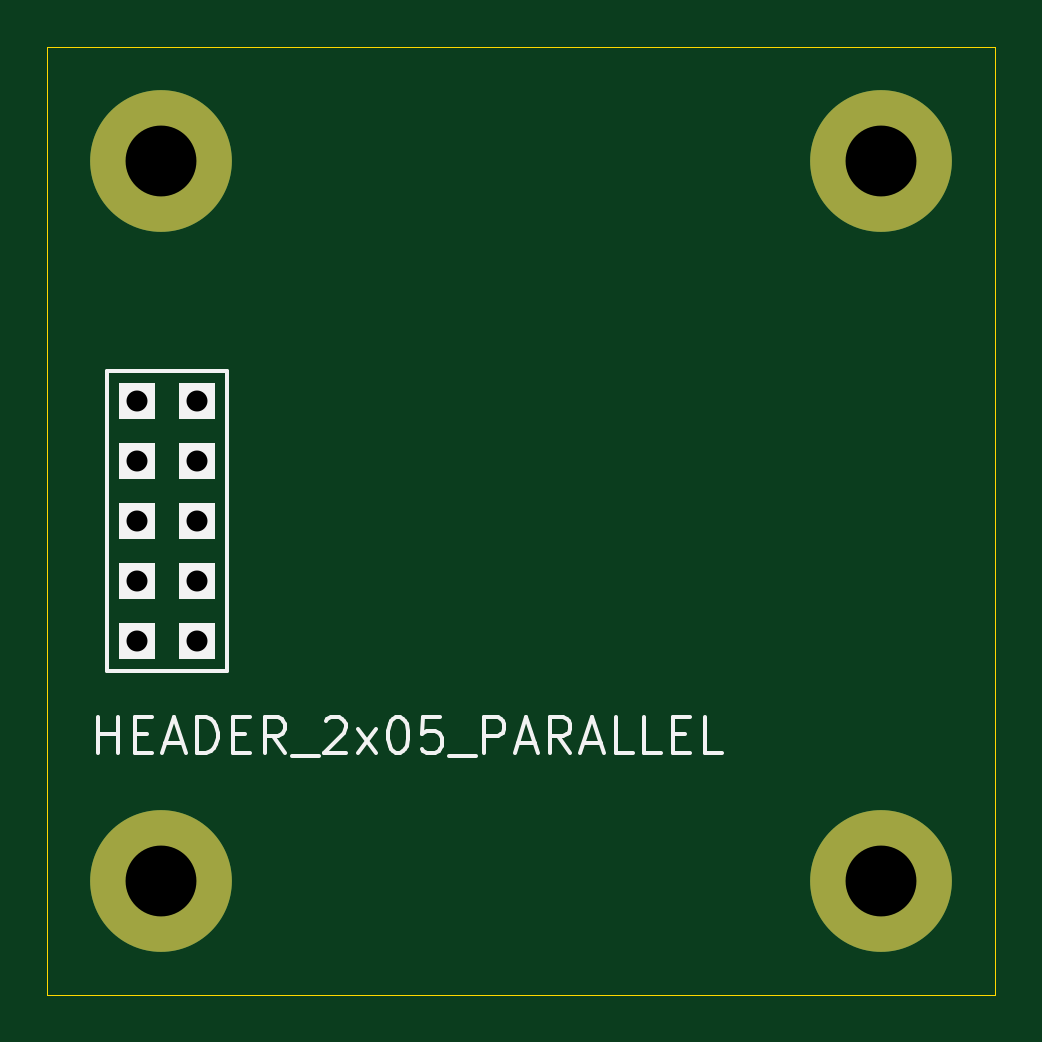
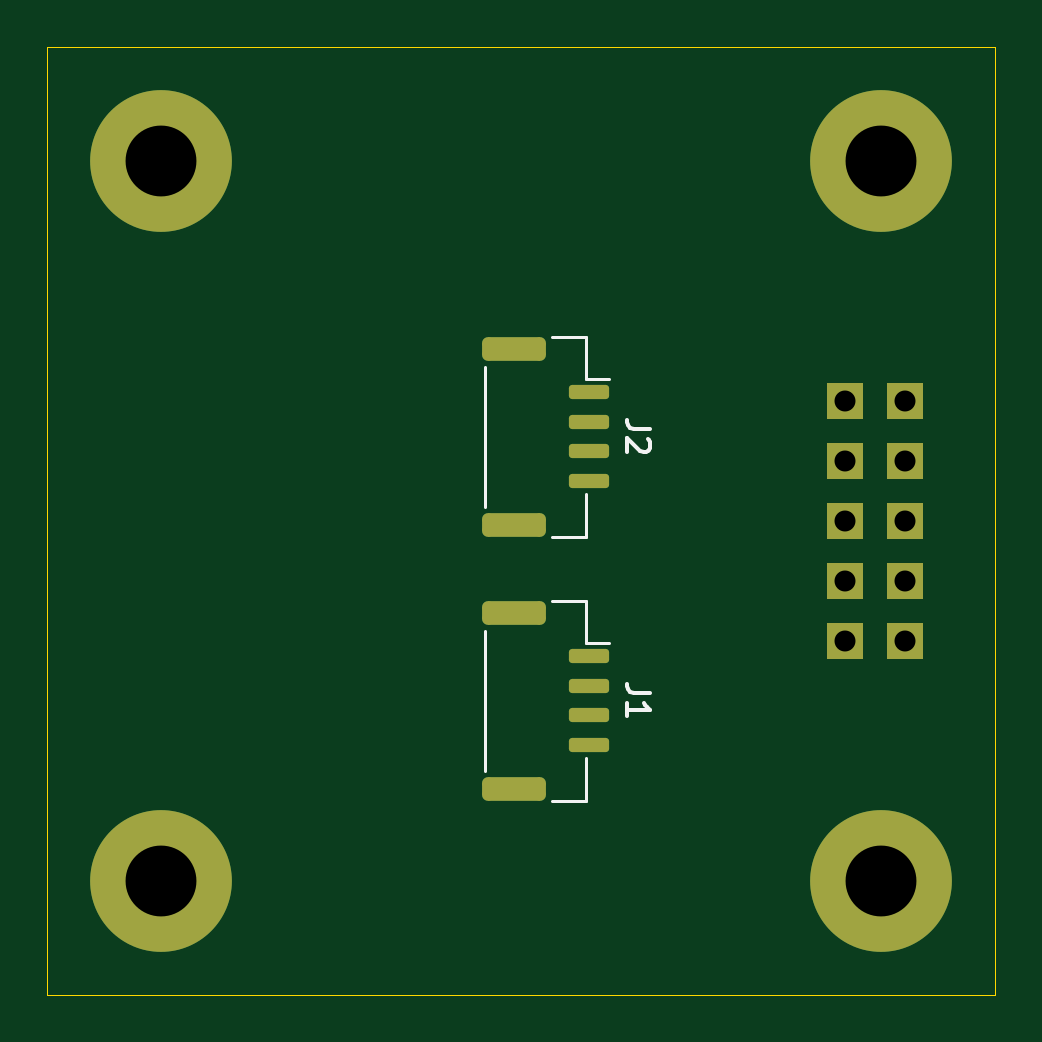
Circuit board: 11 layer files. Board 40.1 x 40.1 mm.
- bottom_copper: GH4PIN01A-B_Cu.gbr (2706 bytes)
- bottom_mask: GH4PIN01A-B_Mask.gbr (2023 bytes)
- paste: GH4PIN01A-B_Paste.gbr (1587 bytes)
- bottom_silk: GH4PIN01A-B_Silkscreen.gbr (2264 bytes)
- outline: GH4PIN01A-Edge_Cuts.gbr (1075 bytes)
- top_copper: GH4PIN01A-F_Cu.gbr (1284 bytes)
- top_mask: GH4PIN01A-F_Mask.gbr (943 bytes)
- paste: GH4PIN01A-F_Paste.gbr (507 bytes)
- top_silk: GH4PIN01A-F_Silkscreen.gbr (6297 bytes)
- drill: GH4PIN01A-NPTH_drill.drl (346 bytes)
- drill: GH4PIN01A-PTH_drill.drl (623 bytes)

=== bottom_copper: GH4PIN01A-B_Cu.gbr (2706 bytes, source withheld) ===
=== bottom_mask: GH4PIN01A-B_Mask.gbr (2023 bytes, source withheld) ===
=== paste: GH4PIN01A-B_Paste.gbr (1587 bytes, source withheld) ===
=== bottom_silk: GH4PIN01A-B_Silkscreen.gbr ===
%TF.GenerationSoftware,KiCad,Pcbnew,7.0.5.1-1-g8f565ef7f0-dirty-deb11*%
%TF.CreationDate,2023-07-05T01:47:12+00:00*%
%TF.ProjectId,GH4PIN01,47483450-494e-4303-912e-6b696361645f,rev?*%
%TF.SameCoordinates,Original*%
%TF.FileFunction,Legend,Bot*%
%TF.FilePolarity,Positive*%
%FSLAX46Y46*%
G04 Gerber Fmt 4.6, Leading zero omitted, Abs format (unit mm)*
G04 Created by KiCad (PCBNEW 7.0.5.1-1-g8f565ef7f0-dirty-deb11) date 2023-07-05 01:47:12*
%MOMM*%
%LPD*%
G01*
G04 APERTURE LIST*
%ADD10C,0.150000*%
%ADD11C,0.120000*%
G04 APERTURE END LIST*
D10*
%TO.C,J1*%
X9778819Y7953334D02*
X10493104Y7953334D01*
X10493104Y7953334D02*
X10635961Y8000953D01*
X10635961Y8000953D02*
X10731200Y8096191D01*
X10731200Y8096191D02*
X10778819Y8239048D01*
X10778819Y8239048D02*
X10778819Y8334286D01*
X10778819Y6953334D02*
X10778819Y7524762D01*
X10778819Y7239048D02*
X9778819Y7239048D01*
X9778819Y7239048D02*
X9921676Y7334286D01*
X9921676Y7334286D02*
X10016914Y7429524D01*
X10016914Y7429524D02*
X10064533Y7524762D01*
%TO.C,J2*%
X9778819Y19129334D02*
X10493104Y19129334D01*
X10493104Y19129334D02*
X10635961Y19176953D01*
X10635961Y19176953D02*
X10731200Y19272191D01*
X10731200Y19272191D02*
X10778819Y19415048D01*
X10778819Y19415048D02*
X10778819Y19510286D01*
X9874057Y18700762D02*
X9826438Y18653143D01*
X9826438Y18653143D02*
X9778819Y18557905D01*
X9778819Y18557905D02*
X9778819Y18319810D01*
X9778819Y18319810D02*
X9826438Y18224572D01*
X9826438Y18224572D02*
X9874057Y18176953D01*
X9874057Y18176953D02*
X9969295Y18129334D01*
X9969295Y18129334D02*
X10064533Y18129334D01*
X10064533Y18129334D02*
X10207390Y18176953D01*
X10207390Y18176953D02*
X10778819Y18748381D01*
X10778819Y18748381D02*
X10778819Y18129334D01*
D11*
%TO.C,J1*%
X13964000Y11855000D02*
X12514000Y11855000D01*
X12514000Y11855000D02*
X12514000Y10055000D01*
X16784000Y10585000D02*
X16784000Y4655000D01*
X12514000Y10055000D02*
X11524000Y10055000D01*
X13964000Y3385000D02*
X12514000Y3385000D01*
X12514000Y3385000D02*
X12514000Y5185000D01*
%TO.C,J2*%
X13964000Y23031000D02*
X12514000Y23031000D01*
X12514000Y23031000D02*
X12514000Y21231000D01*
X16784000Y21761000D02*
X16784000Y15831000D01*
X12514000Y21231000D02*
X11524000Y21231000D01*
X13964000Y14561000D02*
X12514000Y14561000D01*
X12514000Y14561000D02*
X12514000Y16361000D01*
%TD*%
M02*

=== outline: GH4PIN01A-Edge_Cuts.gbr ===
%TF.GenerationSoftware,KiCad,Pcbnew,7.0.5.1-1-g8f565ef7f0-dirty-deb11*%
%TF.CreationDate,2023-07-05T01:47:12+00:00*%
%TF.ProjectId,GH4PIN01,47483450-494e-4303-912e-6b696361645f,rev?*%
%TF.SameCoordinates,Original*%
%TF.FileFunction,Profile,NP*%
%FSLAX46Y46*%
G04 Gerber Fmt 4.6, Leading zero omitted, Abs format (unit mm)*
G04 Created by KiCad (PCBNEW 7.0.5.1-1-g8f565ef7f0-dirty-deb11) date 2023-07-05 01:47:12*
%MOMM*%
%LPD*%
G01*
G04 APERTURE LIST*
%TA.AperFunction,Profile*%
%ADD10C,0.012700*%
%TD*%
G04 APERTURE END LIST*
D10*
X35306000Y-4826000D02*
X35306000Y35306000D01*
X-4826000Y35306000D02*
X-4826000Y-4826000D01*
X-4826000Y-4826000D02*
X35306000Y-4826000D01*
X35306000Y35306000D02*
X-4826000Y35306000D01*
X1666666Y0D02*
G75*
G03*
X1666666Y0I-1666666J0D01*
G01*
X-2500000Y0D02*
X2500000Y0D01*
X0Y2500000D02*
X0Y-2500000D01*
X1666666Y0D02*
G75*
G03*
X1666666Y0I-1666666J0D01*
G01*
X-2500000Y0D02*
X2500000Y0D01*
X0Y2500000D02*
X0Y-2500000D01*
X1666666Y0D02*
G75*
G03*
X1666666Y0I-1666666J0D01*
G01*
X-2500000Y0D02*
X2500000Y0D01*
X0Y2500000D02*
X0Y-2500000D01*
M02*

=== top_copper: GH4PIN01A-F_Cu.gbr ===
%TF.GenerationSoftware,KiCad,Pcbnew,7.0.5.1-1-g8f565ef7f0-dirty-deb11*%
%TF.CreationDate,2023-07-05T01:47:12+00:00*%
%TF.ProjectId,GH4PIN01,47483450-494e-4303-912e-6b696361645f,rev?*%
%TF.SameCoordinates,Original*%
%TF.FileFunction,Copper,L1,Top*%
%TF.FilePolarity,Positive*%
%FSLAX46Y46*%
G04 Gerber Fmt 4.6, Leading zero omitted, Abs format (unit mm)*
G04 Created by KiCad (PCBNEW 7.0.5.1-1-g8f565ef7f0-dirty-deb11) date 2023-07-05 01:47:12*
%MOMM*%
%LPD*%
G01*
G04 APERTURE LIST*
%TA.AperFunction,ComponentPad*%
%ADD10C,6.000000*%
%TD*%
%TA.AperFunction,ComponentPad*%
%ADD11R,1.524000X1.524000*%
%TD*%
G04 APERTURE END LIST*
D10*
%TO.P,M2,1*%
%TO.N,GND*%
X0Y30480000D03*
%TD*%
%TO.P,M4,1*%
%TO.N,GND*%
X30480000Y0D03*
%TD*%
%TO.P,M3,1*%
%TO.N,GND*%
X0Y0D03*
%TD*%
%TO.P,M1,1*%
%TO.N,GND*%
X30480000Y30480000D03*
%TD*%
D11*
%TO.P,J3,1*%
%TO.N,GND*%
X-1016000Y20320000D03*
%TO.P,J3,2*%
X1524000Y20320000D03*
%TO.P,J3,3*%
%TO.N,Net-(J3-Pad3)*%
X-1016000Y17780000D03*
%TO.P,J3,4*%
X1524000Y17780000D03*
%TO.P,J3,5*%
%TO.N,Net-(J2-Pad1)*%
X-1016000Y15240000D03*
%TO.P,J3,6*%
X1524000Y15240000D03*
%TO.P,J3,7*%
%TO.N,Net-(J3-Pad7)*%
X-1016000Y12700000D03*
%TO.P,J3,8*%
X1524000Y12700000D03*
%TO.P,J3,9*%
%TO.N,GND*%
X-1016000Y10160000D03*
%TO.P,J3,10*%
X1524000Y10160000D03*
%TD*%
M02*

=== top_mask: GH4PIN01A-F_Mask.gbr ===
%TF.GenerationSoftware,KiCad,Pcbnew,7.0.5.1-1-g8f565ef7f0-dirty-deb11*%
%TF.CreationDate,2023-07-05T01:47:12+00:00*%
%TF.ProjectId,GH4PIN01,47483450-494e-4303-912e-6b696361645f,rev?*%
%TF.SameCoordinates,Original*%
%TF.FileFunction,Soldermask,Top*%
%TF.FilePolarity,Negative*%
%FSLAX46Y46*%
G04 Gerber Fmt 4.6, Leading zero omitted, Abs format (unit mm)*
G04 Created by KiCad (PCBNEW 7.0.5.1-1-g8f565ef7f0-dirty-deb11) date 2023-07-05 01:47:12*
%MOMM*%
%LPD*%
G01*
G04 APERTURE LIST*
%ADD10C,6.000000*%
%ADD11R,1.524000X1.524000*%
G04 APERTURE END LIST*
D10*
%TO.C,M2*%
X0Y30480000D03*
%TD*%
%TO.C,M4*%
X30480000Y0D03*
%TD*%
%TO.C,M3*%
X0Y0D03*
%TD*%
%TO.C,M1*%
X30480000Y30480000D03*
%TD*%
D11*
%TO.C,J3*%
X-1016000Y20320000D03*
X1524000Y20320000D03*
X-1016000Y17780000D03*
X1524000Y17780000D03*
X-1016000Y15240000D03*
X1524000Y15240000D03*
X-1016000Y12700000D03*
X1524000Y12700000D03*
X-1016000Y10160000D03*
X1524000Y10160000D03*
%TD*%
M02*

=== paste: GH4PIN01A-F_Paste.gbr ===
%TF.GenerationSoftware,KiCad,Pcbnew,7.0.5.1-1-g8f565ef7f0-dirty-deb11*%
%TF.CreationDate,2023-07-05T01:47:12+00:00*%
%TF.ProjectId,GH4PIN01,47483450-494e-4303-912e-6b696361645f,rev?*%
%TF.SameCoordinates,Original*%
%TF.FileFunction,Paste,Top*%
%TF.FilePolarity,Positive*%
%FSLAX46Y46*%
G04 Gerber Fmt 4.6, Leading zero omitted, Abs format (unit mm)*
G04 Created by KiCad (PCBNEW 7.0.5.1-1-g8f565ef7f0-dirty-deb11) date 2023-07-05 01:47:12*
%MOMM*%
%LPD*%
G01*
G04 APERTURE LIST*
G04 APERTURE END LIST*
M02*

=== top_silk: GH4PIN01A-F_Silkscreen.gbr ===
%TF.GenerationSoftware,KiCad,Pcbnew,7.0.5.1-1-g8f565ef7f0-dirty-deb11*%
%TF.CreationDate,2023-07-05T01:47:12+00:00*%
%TF.ProjectId,GH4PIN01,47483450-494e-4303-912e-6b696361645f,rev?*%
%TF.SameCoordinates,Original*%
%TF.FileFunction,Legend,Top*%
%TF.FilePolarity,Positive*%
%FSLAX46Y46*%
G04 Gerber Fmt 4.6, Leading zero omitted, Abs format (unit mm)*
G04 Created by KiCad (PCBNEW 7.0.5.1-1-g8f565ef7f0-dirty-deb11) date 2023-07-05 01:47:12*
%MOMM*%
%LPD*%
G01*
G04 APERTURE LIST*
%ADD10C,0.150000*%
%ADD11R,1.524000X1.524000*%
G04 APERTURE END LIST*
D10*
%TO.C,J3*%
X-2693143Y5409872D02*
X-2693143Y6909872D01*
X-2693143Y6195586D02*
X-1836000Y6195586D01*
X-1836000Y5409872D02*
X-1836000Y6909872D01*
X-1121714Y6195586D02*
X-621714Y6195586D01*
X-407428Y5409872D02*
X-1121714Y5409872D01*
X-1121714Y5409872D02*
X-1121714Y6909872D01*
X-1121714Y6909872D02*
X-407428Y6909872D01*
X164001Y5838443D02*
X878287Y5838443D01*
X21144Y5409872D02*
X521144Y6909872D01*
X521144Y6909872D02*
X1021144Y5409872D01*
X1521143Y5409872D02*
X1521143Y6909872D01*
X1521143Y6909872D02*
X1878286Y6909872D01*
X1878286Y6909872D02*
X2092572Y6838443D01*
X2092572Y6838443D02*
X2235429Y6695586D01*
X2235429Y6695586D02*
X2306858Y6552729D01*
X2306858Y6552729D02*
X2378286Y6267015D01*
X2378286Y6267015D02*
X2378286Y6052729D01*
X2378286Y6052729D02*
X2306858Y5767015D01*
X2306858Y5767015D02*
X2235429Y5624158D01*
X2235429Y5624158D02*
X2092572Y5481300D01*
X2092572Y5481300D02*
X1878286Y5409872D01*
X1878286Y5409872D02*
X1521143Y5409872D01*
X3021143Y6195586D02*
X3521143Y6195586D01*
X3735429Y5409872D02*
X3021143Y5409872D01*
X3021143Y5409872D02*
X3021143Y6909872D01*
X3021143Y6909872D02*
X3735429Y6909872D01*
X5235429Y5409872D02*
X4735429Y6124158D01*
X4378286Y5409872D02*
X4378286Y6909872D01*
X4378286Y6909872D02*
X4949715Y6909872D01*
X4949715Y6909872D02*
X5092572Y6838443D01*
X5092572Y6838443D02*
X5164001Y6767015D01*
X5164001Y6767015D02*
X5235429Y6624158D01*
X5235429Y6624158D02*
X5235429Y6409872D01*
X5235429Y6409872D02*
X5164001Y6267015D01*
X5164001Y6267015D02*
X5092572Y6195586D01*
X5092572Y6195586D02*
X4949715Y6124158D01*
X4949715Y6124158D02*
X4378286Y6124158D01*
X5521144Y5267015D02*
X6664001Y5267015D01*
X6949715Y6767015D02*
X7021143Y6838443D01*
X7021143Y6838443D02*
X7164001Y6909872D01*
X7164001Y6909872D02*
X7521143Y6909872D01*
X7521143Y6909872D02*
X7664001Y6838443D01*
X7664001Y6838443D02*
X7735429Y6767015D01*
X7735429Y6767015D02*
X7806858Y6624158D01*
X7806858Y6624158D02*
X7806858Y6481300D01*
X7806858Y6481300D02*
X7735429Y6267015D01*
X7735429Y6267015D02*
X6878286Y5409872D01*
X6878286Y5409872D02*
X7806858Y5409872D01*
X8306857Y5409872D02*
X9092572Y6409872D01*
X8306857Y6409872D02*
X9092572Y5409872D01*
X9949715Y6909872D02*
X10092572Y6909872D01*
X10092572Y6909872D02*
X10235429Y6838443D01*
X10235429Y6838443D02*
X10306858Y6767015D01*
X10306858Y6767015D02*
X10378286Y6624158D01*
X10378286Y6624158D02*
X10449715Y6338443D01*
X10449715Y6338443D02*
X10449715Y5981300D01*
X10449715Y5981300D02*
X10378286Y5695586D01*
X10378286Y5695586D02*
X10306858Y5552729D01*
X10306858Y5552729D02*
X10235429Y5481300D01*
X10235429Y5481300D02*
X10092572Y5409872D01*
X10092572Y5409872D02*
X9949715Y5409872D01*
X9949715Y5409872D02*
X9806858Y5481300D01*
X9806858Y5481300D02*
X9735429Y5552729D01*
X9735429Y5552729D02*
X9664000Y5695586D01*
X9664000Y5695586D02*
X9592572Y5981300D01*
X9592572Y5981300D02*
X9592572Y6338443D01*
X9592572Y6338443D02*
X9664000Y6624158D01*
X9664000Y6624158D02*
X9735429Y6767015D01*
X9735429Y6767015D02*
X9806858Y6838443D01*
X9806858Y6838443D02*
X9949715Y6909872D01*
X11806857Y6909872D02*
X11092571Y6909872D01*
X11092571Y6909872D02*
X11021143Y6195586D01*
X11021143Y6195586D02*
X11092571Y6267015D01*
X11092571Y6267015D02*
X11235429Y6338443D01*
X11235429Y6338443D02*
X11592571Y6338443D01*
X11592571Y6338443D02*
X11735429Y6267015D01*
X11735429Y6267015D02*
X11806857Y6195586D01*
X11806857Y6195586D02*
X11878286Y6052729D01*
X11878286Y6052729D02*
X11878286Y5695586D01*
X11878286Y5695586D02*
X11806857Y5552729D01*
X11806857Y5552729D02*
X11735429Y5481300D01*
X11735429Y5481300D02*
X11592571Y5409872D01*
X11592571Y5409872D02*
X11235429Y5409872D01*
X11235429Y5409872D02*
X11092571Y5481300D01*
X11092571Y5481300D02*
X11021143Y5552729D01*
X12164000Y5267015D02*
X13306857Y5267015D01*
X13663999Y5409872D02*
X13663999Y6909872D01*
X13663999Y6909872D02*
X14235428Y6909872D01*
X14235428Y6909872D02*
X14378285Y6838443D01*
X14378285Y6838443D02*
X14449714Y6767015D01*
X14449714Y6767015D02*
X14521142Y6624158D01*
X14521142Y6624158D02*
X14521142Y6409872D01*
X14521142Y6409872D02*
X14449714Y6267015D01*
X14449714Y6267015D02*
X14378285Y6195586D01*
X14378285Y6195586D02*
X14235428Y6124158D01*
X14235428Y6124158D02*
X13663999Y6124158D01*
X15092571Y5838443D02*
X15806857Y5838443D01*
X14949714Y5409872D02*
X15449714Y6909872D01*
X15449714Y6909872D02*
X15949714Y5409872D01*
X17306856Y5409872D02*
X16806856Y6124158D01*
X16449713Y5409872D02*
X16449713Y6909872D01*
X16449713Y6909872D02*
X17021142Y6909872D01*
X17021142Y6909872D02*
X17163999Y6838443D01*
X17163999Y6838443D02*
X17235428Y6767015D01*
X17235428Y6767015D02*
X17306856Y6624158D01*
X17306856Y6624158D02*
X17306856Y6409872D01*
X17306856Y6409872D02*
X17235428Y6267015D01*
X17235428Y6267015D02*
X17163999Y6195586D01*
X17163999Y6195586D02*
X17021142Y6124158D01*
X17021142Y6124158D02*
X16449713Y6124158D01*
X17878285Y5838443D02*
X18592571Y5838443D01*
X17735428Y5409872D02*
X18235428Y6909872D01*
X18235428Y6909872D02*
X18735428Y5409872D01*
X19949713Y5409872D02*
X19235427Y5409872D01*
X19235427Y5409872D02*
X19235427Y6909872D01*
X21163999Y5409872D02*
X20449713Y5409872D01*
X20449713Y5409872D02*
X20449713Y6909872D01*
X21663999Y6195586D02*
X22163999Y6195586D01*
X22378285Y5409872D02*
X21663999Y5409872D01*
X21663999Y5409872D02*
X21663999Y6909872D01*
X21663999Y6909872D02*
X22378285Y6909872D01*
X23735428Y5409872D02*
X23021142Y5409872D01*
X23021142Y5409872D02*
X23021142Y6909872D01*
X-2286000Y21590000D02*
X2794000Y21590000D01*
X-2286000Y8890000D02*
X-2286000Y21590000D01*
X2794000Y21590000D02*
X2794000Y8890000D01*
X2794000Y8890000D02*
X-2286000Y8890000D01*
%TD*%
D11*
%TO.C,J3*%
X-1016000Y20320000D03*
X1524000Y20320000D03*
X-1016000Y17780000D03*
X1524000Y17780000D03*
X-1016000Y15240000D03*
X1524000Y15240000D03*
X-1016000Y12700000D03*
X1524000Y12700000D03*
X-1016000Y10160000D03*
X1524000Y10160000D03*
%TD*%
M02*

=== drill: GH4PIN01A-NPTH_drill.drl ===
M48
; DRILL file {KiCad 7.0.5.1-1-g8f565ef7f0-dirty-deb11} date Wed Jul  5 01:47:12 2023
; FORMAT={3:3/ absolute / metric / suppress leading zeros}
; #@! TF.CreationDate,2023-07-05T01:47:12+00:00
; #@! TF.GenerationSoftware,Kicad,Pcbnew,7.0.5.1-1-g8f565ef7f0-dirty-deb11
; #@! TF.FileFunction,NonPlated,1,2,NPTH
FMAT,2
METRIC,TZ
%
G90
G05
T0
M30

=== drill: GH4PIN01A-PTH_drill.drl ===
M48
; DRILL file {KiCad 7.0.5.1-1-g8f565ef7f0-dirty-deb11} date Wed Jul  5 01:47:12 2023
; FORMAT={3:3/ absolute / metric / suppress leading zeros}
; #@! TF.CreationDate,2023-07-05T01:47:12+00:00
; #@! TF.GenerationSoftware,Kicad,Pcbnew,7.0.5.1-1-g8f565ef7f0-dirty-deb11
; #@! TF.FileFunction,Plated,1,2,PTH
FMAT,2
METRIC,TZ
; #@! TA.AperFunction,Plated,PTH,ComponentDrill
T1C0.889
; #@! TA.AperFunction,Plated,PTH,ComponentDrill
T2C3.000
%
G90
G05
T1
X-1016Y20320
X-1016Y17780
X-1016Y15240
X-1016Y12700
X-1016Y10160
X1524Y20320
X1524Y17780
X1524Y15240
X1524Y12700
X1524Y10160
T2
X0Y30480
X0Y0
X30480Y30480
X30480Y0
T0
M30
